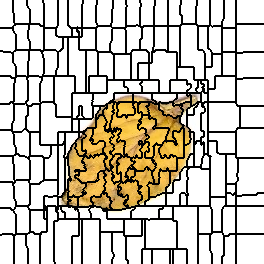

Source data for this figure (header and first rows):
0, 0, 0, 0, 0, 0, 0, 0, 0, 0, 0, 0, 0, 1, 1, 1, 1, 1, 1, 1, 1, 1, 1, 1
0, 0, 0, 0, 0, 0, 0, 0, 0, 0, 0, 0, 0, 1, 1, 1, 1, 1, 1, 1, 1, 1, 1, 1
0, 0, 0, 0, 0, 0, 0, 0, 0, 0, 0, 0, 0, 1, 1, 1, 1, 1, 1, 1, 1, 1, 1, 1
0, 0, 0, 0, 0, 0, 0, 0, 0, 0, 0, 0, 0, 1, 1, 1, 1, 1, 1, 1, 1, 1, 1, 1
0, 0, 0, 0, 0, 0, 0, 0, 0, 0, 0, 0, 0, 1, 1, 1, 1, 1, 1, 1, 1, 1, 1, 1
0, 0, 0, 0, 0, 0, 0, 0, 0, 0, 0, 0, 0, 1, 1, 1, 1, 1, 1, 1, 1, 1, 1, 1
0, 0, 0, 0, 0, 0, 0, 0, 0, 0, 0, 0, 0, 1, 1, 1, 1, 1, 1, 1, 1, 1, 1, 1
0, 0, 0, 0, 0, 0, 0, 0, 0, 0, 0, 0, 0, 1, 1, 1, 1, 1, 1, 1, 1, 1, 1, 1
0, 0, 0, 0, 0, 0, 0, 0, 0, 0, 0, 0, 0, 1, 1, 1, 1, 1, 1, 1, 1, 1, 1, 1
0, 0, 0, 0, 0, 0, 0, 0, 0, 0, 0, 0, 0, 1, 1, 1, 1, 1, 1, 1, 1, 1, 1, 1
0, 0, 0, 0, 0, 0, 0, 0, 0, 0, 0, 0, 0, 1, 1, 1, 1, 1, 1, 1, 1, 1, 1, 1
0, 0, 0, 0, 0, 0, 0, 0, 0, 0, 0, 0, 0, 1, 1, 1, 1, 1, 1, 1, 1, 1, 1, 1
0, 0, 0, 0, 0, 0, 0, 0, 0, 0, 0, 0, 0, 1, 1, 1, 1, 1, 1, 1, 1, 1, 1, 1
0, 0, 0, 0, 0, 0, 0, 0, 0, 0, 0, 0, 0, 0, 1, 1, 1, 1, 1, 1, 1, 1, 1, 1
0, 0, 0, 0, 0, 0, 0, 0, 0, 0, 0, 0, 0, 0, 1, 1, 1, 1, 1, 1, 1, 1, 1, 1
0, 0, 0, 0, 0, 0, 0, 0, 0, 0, 0, 0, 0, 0, 1, 1, 1, 1, 1, 1, 1, 1, 1, 1
0, 0, 0, 0, 0, 0, 0, 0, 0, 0, 0, 0, 0, 0, 1, 1, 1, 1, 1, 1, 1, 1, 1, 1
0, 0, 0, 0, 0, 0, 0, 0, 0, 0, 0, 0, 0, 0, 1, 1, 1, 1, 1, 1, 1, 1, 1, 1
0, 0, 0, 0, 0, 0, 0, 0, 0, 0, 0, 0, 0, 0, 1, 1, 1, 1, 1, 1, 1, 1, 1, 1
0, 0, 0, 0, 0, 0, 0, 0, 0, 0, 0, 0, 0, 0, 1, 1, 1, 1, 1, 1, 1, 1, 1, 1
0, 0, 0, 0, 0, 0, 0, 0, 0, 0, 0, 0, 0, 0, 1, 1, 1, 1, 1, 1, 1, 1, 1, 1
0, 0, 0, 0, 0, 0, 0, 0, 0, 0, 0, 0, 0, 0, 1, 1, 1, 1, 1, 1, 1, 1, 1, 1
0, 0, 0, 0, 0, 0, 0, 0, 0, 0, 0, 0, 0, 0, 1, 1, 1, 1, 1, 1, 1, 1, 1, 1
0, 0, 0, 0, 0, 0, 0, 0, 0, 0, 0, 0, 0, 0, 0, 1, 1, 1, 1, 1, 1, 1, 1, 1
0, 0, 0, 0, 0, 0, 0, 0, 0, 0, 0, 0, 0, 0, 0, 0, 18, 18, 18, 18, 18, 18, 18, 18
0, 0, 0, 0, 0, 0, 0, 0, 0, 0, 0, 0, 0, 0, 18, 18, 18, 18, 18, 18, 18, 18, 18, 18
0, 0, 0, 0, 0, 0, 0, 0, 0, 0, 0, 0, 0, 18, 18, 18, 18, 18, 18, 18, 18, 18, 18, 18
0, 0, 0, 0, 0, 0, 0, 0, 0, 0, 0, 0, 0, 18, 18, 18, 18, 18, 18, 18, 18, 18, 18, 18
30, 30, 30, 30, 30, 30, 30, 30, 30, 30, 30, 30, 30, 18, 18, 18, 18, 18, 18, 18, 18, 18, 18, 18
30, 30, 30, 30, 30, 30, 30, 30, 30, 30, 30, 30, 30, 18, 18, 18, 18, 18, 18, 18, 18, 18, 18, 18
30, 30, 30, 30, 30, 30, 30, 30, 30, 30, 30, 30, 30, 18, 18, 18, 18, 18, 18, 18, 18, 18, 18, 18
30, 30, 30, 30, 30, 30, 30, 30, 30, 30, 30, 30, 30, 30, 18, 18, 18, 18, 18, 18, 18, 18, 18, 18
30, 30, 30, 30, 30, 30, 30, 30, 30, 30, 30, 30, 30, 30, 18, 18, 18, 18, 18, 18, 18, 18, 18, 18
30, 30, 30, 30, 30, 30, 30, 30, 30, 30, 30, 30, 30, 30, 30, 18, 18, 18, 18, 18, 18, 18, 18, 18
30, 30, 30, 30, 30, 30, 30, 30, 30, 30, 30, 30, 30, 30, 30, 30, 18, 18, 18, 18, 18, 18, 18, 18
30, 30, 30, 30, 30, 30, 30, 30, 30, 30, 30, 30, 30, 30, 30, 30, 18, 18, 18, 18, 18, 18, 18, 18
30, 30, 30, 30, 30, 30, 30, 30, 30, 30, 30, 30, 30, 30, 30, 30, 18, 18, 18, 18, 18, 18, 18, 18
30, 30, 30, 30, 30, 30, 30, 30, 30, 30, 30, 30, 30, 30, 30, 30, 18, 18, 18, 18, 18, 18, 18, 18
30, 30, 30, 30, 30, 30, 30, 30, 30, 30, 30, 30, 30, 30, 30, 30, 18, 18, 18, 18, 18, 18, 18, 18
30, 30, 30, 30, 30, 30, 30, 30, 30, 30, 30, 30, 30, 30, 30, 30, 18, 18, 18, 18, 18, 18, 18, 18
30, 30, 30, 30, 30, 30, 30, 30, 30, 30, 30, 30, 30, 30, 30, 30, 18, 18, 18, 18, 18, 18, 18, 18
30, 30, 30, 30, 30, 30, 30, 30, 30, 30, 30, 30, 30, 30, 30, 30, 18, 18, 18, 18, 18, 18, 18, 18
30, 30, 30, 30, 30, 30, 30, 30, 30, 30, 30, 30, 30, 30, 30, 30, 18, 18, 18, 18, 18, 18, 18, 18
30, 30, 30, 30, 30, 30, 30, 30, 30, 30, 30, 30, 30, 30, 30, 30, 18, 18, 18, 18, 18, 18, 18, 18
30, 30, 30, 30, 30, 30, 30, 30, 30, 30, 30, 30, 30, 30, 30, 30, 18, 18, 18, 18, 18, 18, 18, 18
30, 30, 30, 30, 30, 30, 30, 30, 30, 30, 30, 30, 30, 30, 30, 30, 18, 18, 18, 18, 18, 18, 18, 18
30, 30, 30, 30, 30, 30, 30, 30, 30, 30, 30, 30, 30, 30, 30, 30, 18, 18, 18, 18, 18, 18, 18, 18
30, 30, 30, 30, 30, 30, 30, 30, 30, 30, 30, 30, 30, 30, 30, 30, 18, 18, 18, 18, 18, 18, 18, 18
30, 30, 30, 30, 30, 30, 30, 30, 30, 30, 30, 30, 30, 30, 30, 30, 18, 18, 18, 18, 18, 18, 18, 18
30, 30, 30, 30, 30, 30, 30, 30, 30, 30, 30, 30, 30, 30, 30, 30, 18, 18, 18, 18, 18, 18, 18, 18
30, 30, 30, 30, 30, 30, 30, 30, 30, 30, 30, 30, 30, 30, 30, 30, 38, 38, 38, 38, 38, 38, 38, 38
44, 44, 44, 30, 30, 30, 30, 30, 30, 30, 30, 30, 30, 30, 38, 38, 38, 38, 38, 38, 38, 38, 38, 38
44, 44, 44, 44, 44, 44, 44, 44, 44, 44, 44, 30, 30, 38, 38, 38, 38, 38, 38, 38, 38, 38, 38, 38
44, 44, 44, 44, 44, 44, 44, 44, 44, 44, 44, 44, 44, 38, 38, 38, 38, 38, 38, 38, 38, 38, 38, 38
44, 44, 44, 44, 44, 44, 44, 44, 44, 44, 44, 44, 44, 38, 38, 38, 38, 38, 38, 38, 38, 38, 38, 38
44, 44, 44, 44, 44, 44, 44, 44, 44, 44, 44, 44, 44, 38, 38, 38, 38, 38, 38, 38, 38, 38, 38, 38
44, 44, 44, 44, 44, 44, 44, 44, 44, 44, 44, 44, 44, 38, 38, 38, 38, 38, 38, 38, 38, 38, 38, 38
44, 44, 44, 44, 44, 44, 44, 44, 44, 44, 44, 44, 44, 38, 38, 38, 38, 38, 38, 38, 38, 38, 38, 38
44, 44, 44, 44, 44, 44, 44, 44, 44, 44, 44, 44, 44, 38, 38, 38, 38, 38, 38, 38, 38, 38, 38, 38
44, 44, 44, 44, 44, 44, 44, 44, 44, 44, 44, 44, 44, 38, 38, 38, 38, 38, 38, 38, 38, 38, 38, 38
44, 44, 44, 44, 44, 44, 44, 44, 44, 44, 44, 44, 44, 38, 38, 38, 38, 38, 38, 38, 38, 38, 38, 38
... 203 more rows
